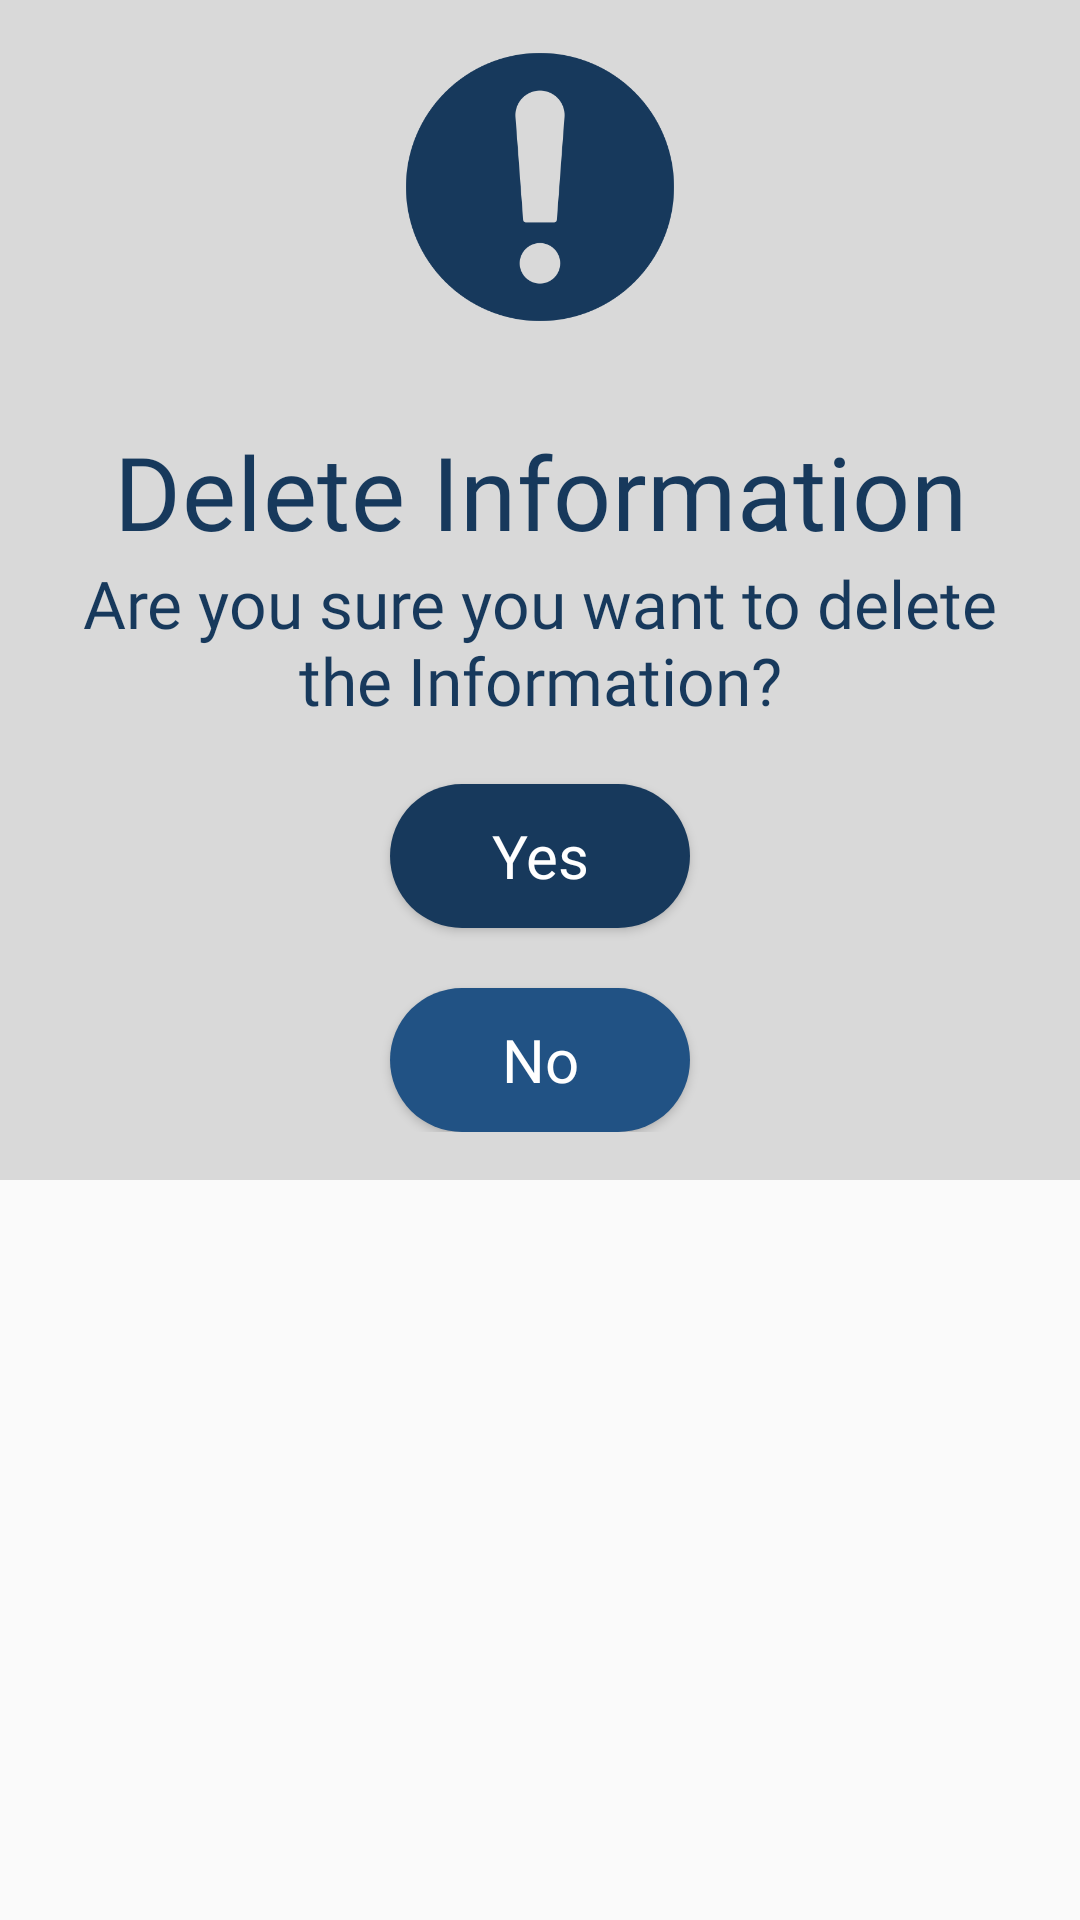

Layout XML and referenced resources for this Android screen:
<!-- AndroidManifest.xml: application theme Theme.IFoundHub -->
<!-- res/layout/custom_deletedialog.xml -->
<?xml version="1.0" encoding="utf-8"?>
<LinearLayout xmlns:android="http://schemas.android.com/apk/res/android"
    android:layout_width="match_parent"
    android:layout_height="match_parent"
    android:orientation="vertical">

    <RelativeLayout
        android:layout_width="match_parent"
        android:layout_height="125dp"
        android:background="@color/gray02">

        <ImageView
            android:layout_width="100dp"
            android:layout_height="100dp"
            android:layout_centerInParent="true"
            android:background="@drawable/warning" />
    </RelativeLayout>

    <LinearLayout
        android:layout_width="match_parent"
        android:layout_height="wrap_content"
        android:orientation="vertical"
        android:padding="16dp"
        android:background="@color/gray02">

        <TextView
            android:layout_width="match_parent"
            android:layout_height="wrap_content"
            android:fontFamily="@font/montserrat_extrabold"
            android:text="Delete Information"
            android:textAlignment="center"
            android:textColor="#17395C"
            android:textAppearance="@style/TextAppearance.MaterialComponents.Headline4"
            android:gravity="center_horizontal"/>
        <TextView
            android:id="@+id/txt_deleteInformation"
            android:layout_width="match_parent"
            android:layout_height="wrap_content"
            android:fontFamily="@font/montserrat_light"
            android:text="Are you sure you want to delete the Information?"
            android:textAlignment="center"
            android:textColor="#17395C"
            android:textAppearance="@style/TextAppearance.AppCompat.Large"
            android:gravity="center"/>

        <androidx.appcompat.widget.AppCompatButton
            android:id="@+id/buttonYes"
            android:layout_width="100dp"
            android:layout_height="wrap_content"
            android:layout_gravity="center"
            android:layout_marginTop="20dp"
            android:background="@drawable/button_signin"
            android:fontFamily="@font/montserrat_medium"
            android:text="Yes"
            android:textAllCaps="false"
            android:textColor="#FFFFFF"
            android:textSize="20sp" />

        <androidx.appcompat.widget.AppCompatButton
            android:id="@+id/buttonNo"
            android:layout_width="100dp"
            android:layout_height="wrap_content"
            android:layout_gravity="center"
            android:layout_marginTop="20dp"
            android:background="@drawable/button_delete"
            android:fontFamily="@font/montserrat_medium"
            android:text="No"
            android:textAllCaps="false"
            android:textColor="#FFFFFF"
            android:textSize="20sp" />




    </LinearLayout>

</LinearLayout>
<!-- resources referenced by this layout -->
<resources>
  <color name="gray02">#D9D9D9</color>
  <!-- drawable button_delete (drawable) -->
  <?xml version="1.0" encoding="utf-8"?>
  <selector xmlns:android="http://schemas.android.com/apk/res/android">
      <item android:state_pressed="false" android:drawable="@drawable/bgshape_anothercolorbuttonlightblue"/>
      <item android:state_pressed="true" android:drawable="@drawable/bgshape_signinbutton" />
  </selector>
  <!-- drawable button_signin (drawable) -->
  <?xml version="1.0" encoding="utf-8"?>
  <selector xmlns:android="http://schemas.android.com/apk/res/android">
      <item android:state_pressed="false" android:drawable="@drawable/bgshape_signinbutton"/>
      <item android:state_pressed="true" android:drawable="@drawable/bgshape_signinbutton2" />
  </selector>
  <!-- drawable warning: png bitmap (drawable, 32243 bytes) -->
  <style name="Theme.IFoundHub" parent="Theme.AppCompat.DayNight.NoActionBar">
          
          <item name="colorPrimary">#EFB758</item>
          <item name="colorPrimaryVariant">#EFB758</item>
          <item name="colorOnPrimary">#17395C</item>
          
          <item name="colorSecondary">@color/teal_200</item>
          <item name="colorSecondaryVariant">@color/teal_200</item>
          <item name="colorOnSecondary">#FFFFFF</item>
          
          <item name="android:statusBarColor">?attr/colorPrimaryVariant</item>
          
      </style>
  <!-- drawable bgshape_anothercolorbuttonlightblue (drawable) -->
  <?xml version="1.0" encoding="utf-8"?>
  <shape android:shape="rectangle" xmlns:android="http://schemas.android.com/apk/res/android">
  
      <solid
          android:color="#215284" />
      <corners
          android:radius="30sp" />
  </shape>
  <!-- drawable bgshape_signinbutton (drawable) -->
  <?xml version="1.0" encoding="utf-8"?>
  <shape android:shape="rectangle" xmlns:android="http://schemas.android.com/apk/res/android">
  
      <solid
          android:color="#17395C" />
      <corners
          android:radius="30sp" />
  </shape>
  <!-- drawable bgshape_signinbutton2 (drawable) -->
  <?xml version="1.0" encoding="utf-8"?>
  <shape android:shape="rectangle" xmlns:android="http://schemas.android.com/apk/res/android">
  
      <solid
          android:color="#2C6BAB" />
      <corners
          android:radius="30sp" />
  </shape>
  <color name="teal_200">#FF03DAC5</color>
</resources>
